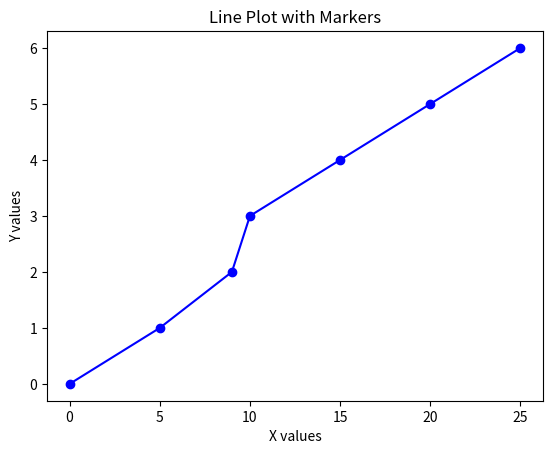

Here is the Python script that generated this plot:
# Install matplotlib  & you can use plt.plot() to create a line plot of given data
# x = [0, 5, 9, 10, 15, 20, 25] 
# y = [0, 1, 2, 3, 4, 5, 6]



# Importing the necessary library
import matplotlib.pyplot as plt

# Defining data points for the x-axis and y-axis
x = [0, 5, 9, 10, 15, 20, 25]
y = [0, 1, 2, 3, 4, 5, 6]

# Creating the plot with markers
# 'o' is the marker, linestyle '-' makes it a line plot
plt.plot(x, y, marker='o', linestyle='-', color='b')

# Adding labels for the x-axis and y-axis
plt.xlabel('X values')
plt.ylabel('Y values')

# Adding a title to the plot
plt.title('Line Plot with Markers')

# Display the plot
plt.show()
